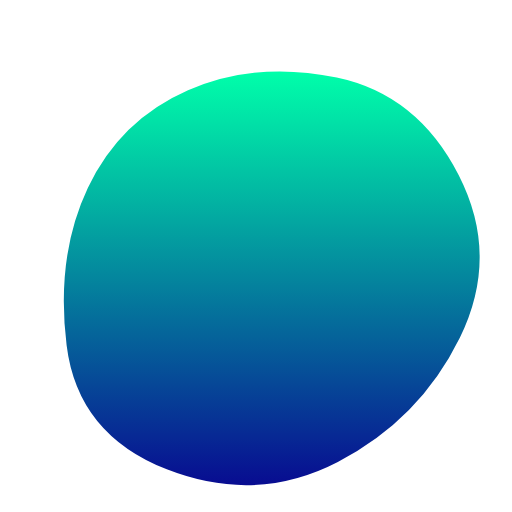
t = 0.00 s
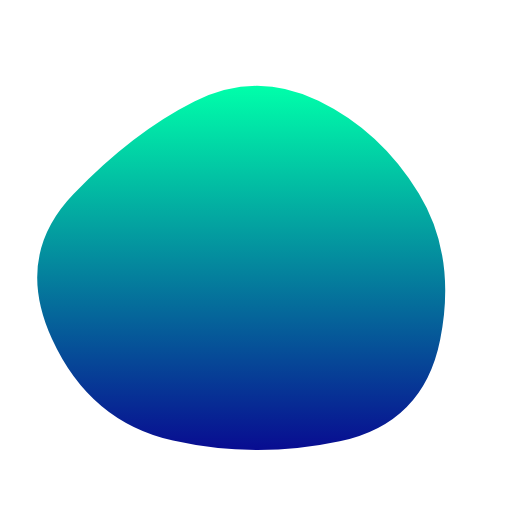
t = 1.63 s
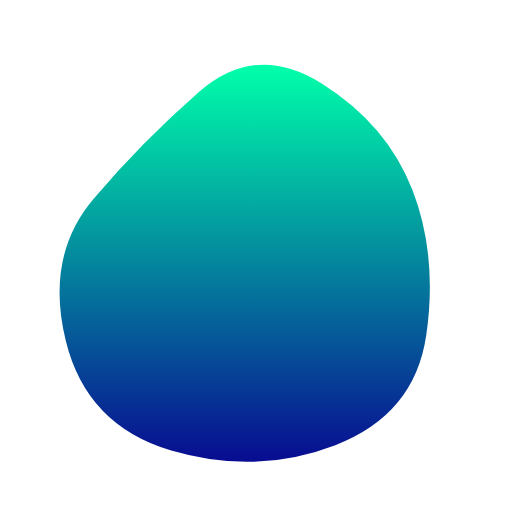
t = 3.25 s
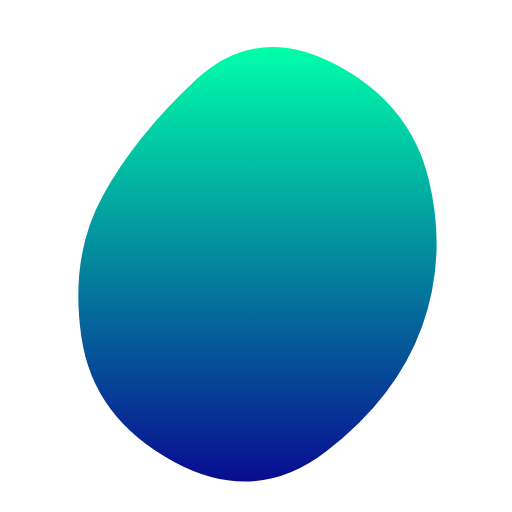
t = 4.88 s
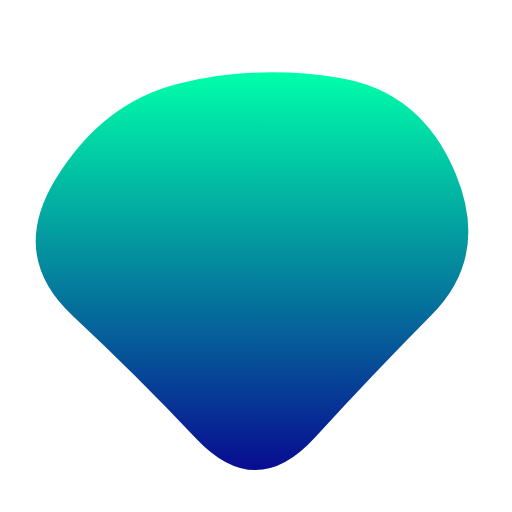
t = 6.50 s
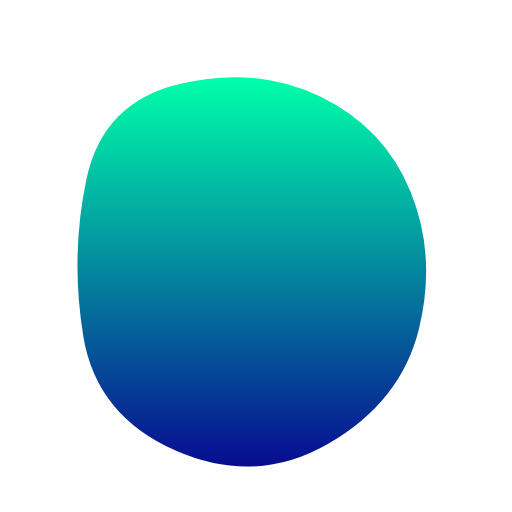
t = 8.13 s

The animated SVG that drew these frames (rendered in a browser with its animation timeline set to each time). Animation: 1 SMIL element (animate=1); frames cover the first 8.12 s, repeats indefinitely.

<svg version="1.1" xmlns="http://www.w3.org/2000/svg" viewBox="0 0 500 500" width="100%" id="blobSvg" style="opacity: 1;">
                        <defs>
                        <linearGradient id="gradient" x1="0%" y1="0%" x2="0%" y2="100%">
                            <stop offset="0%" style="stop-color: rgb(0, 255, 170);"></stop>
                            <stop offset="100%" style="stop-color: rgb(8, 12, 145);"></stop>
                        </linearGradient>
                        </defs>
                        
                    <path id="blob" fill="url(#gradient)" style="opacity: 1;"><animate attributeName="d" dur="13s" repeatCount="indefinite" values="M449.05134,329.9003Q409.80059,409.80059,329.9003,451.15995Q250,492.5193,162.89881,458.36084Q75.79762,424.20238,65.04837,337.10119Q54.29911,250,85.74629,183.59673Q117.19347,117.19347,183.59673,88.1905Q250,59.18753,328.8549,75.73886Q407.7098,92.2902,448.00594,171.1451Q488.30208,250,449.05134,329.9003Z;M423.42552,332.41134Q414.82268,414.82268,332.41134,424.30554Q250,433.78841,170.96572,420.92848Q91.93144,408.06856,46.07152,329.03428Q0.21159,250,66.88003,191.77423Q133.54846,133.54846,191.77423,102.82861Q250,72.10876,305.00592,106.04846Q360.01185,139.98815,396.0201,194.99408Q432.02836,250,423.42552,332.41134Z;M409.06419,322.5266Q395.0532,395.0532,322.5266,445.11739Q250,495.18159,163.51944,459.07135Q77.03888,422.96112,82.39949,336.48056Q87.7601,250,115.64271,196.76266Q143.52532,143.52532,196.76266,76.83657Q250,10.14783,323.24578,56.82813Q396.49156,103.50844,409.78338,176.75422Q423.07519,250,409.06419,322.5266Z;M421.63508,307.39005Q364.7801,364.7801,307.39005,427.43403Q250,490.08796,191.6822,428.36178Q133.3644,366.6356,70.9089,308.3178Q8.4534,250,54.21728,174.99058Q99.98115,99.98115,174.99058,81.49686Q250,63.01257,330.66021,75.84607Q411.32042,88.67958,444.90524,169.33979Q478.49006,250,421.63508,307.39005Z;M405.0078,325.44624Q400.89248,400.89248,325.44624,434.97549Q250,469.0585,165.42535,444.1039Q80.8507,419.1493,84.75627,334.57465Q88.66184,250,94.44262,175.1117Q100.2234,100.2234,175.1117,82.29749Q250,64.37159,306.73538,100.45042Q363.47075,136.52925,386.29693,193.26462Q409.12312,250,405.0078,325.44624Z;M446.86448,329.36764Q408.73529,408.73529,329.36764,419.76576Q250,430.79624,166.60504,423.79308Q83.21008,416.78992,69.36975,333.39496Q55.52942,250,96.13341,193.3687Q136.7374,136.7374,193.3687,119.10083Q250,101.46426,313.50105,112.23108Q377.00211,122.99789,430.99789,186.49895Q484.99368,250,446.86448,329.36764Z;M449.05134,329.9003Q409.80059,409.80059,329.9003,451.15995Q250,492.5193,162.89881,458.36084Q75.79762,424.20238,65.04837,337.10119Q54.29911,250,85.74629,183.59673Q117.19347,117.19347,183.59673,88.1905Q250,59.18753,328.8549,75.73886Q407.7098,92.2902,448.00594,171.1451Q488.30208,250,449.05134,329.9003Z"></animate></path></svg>